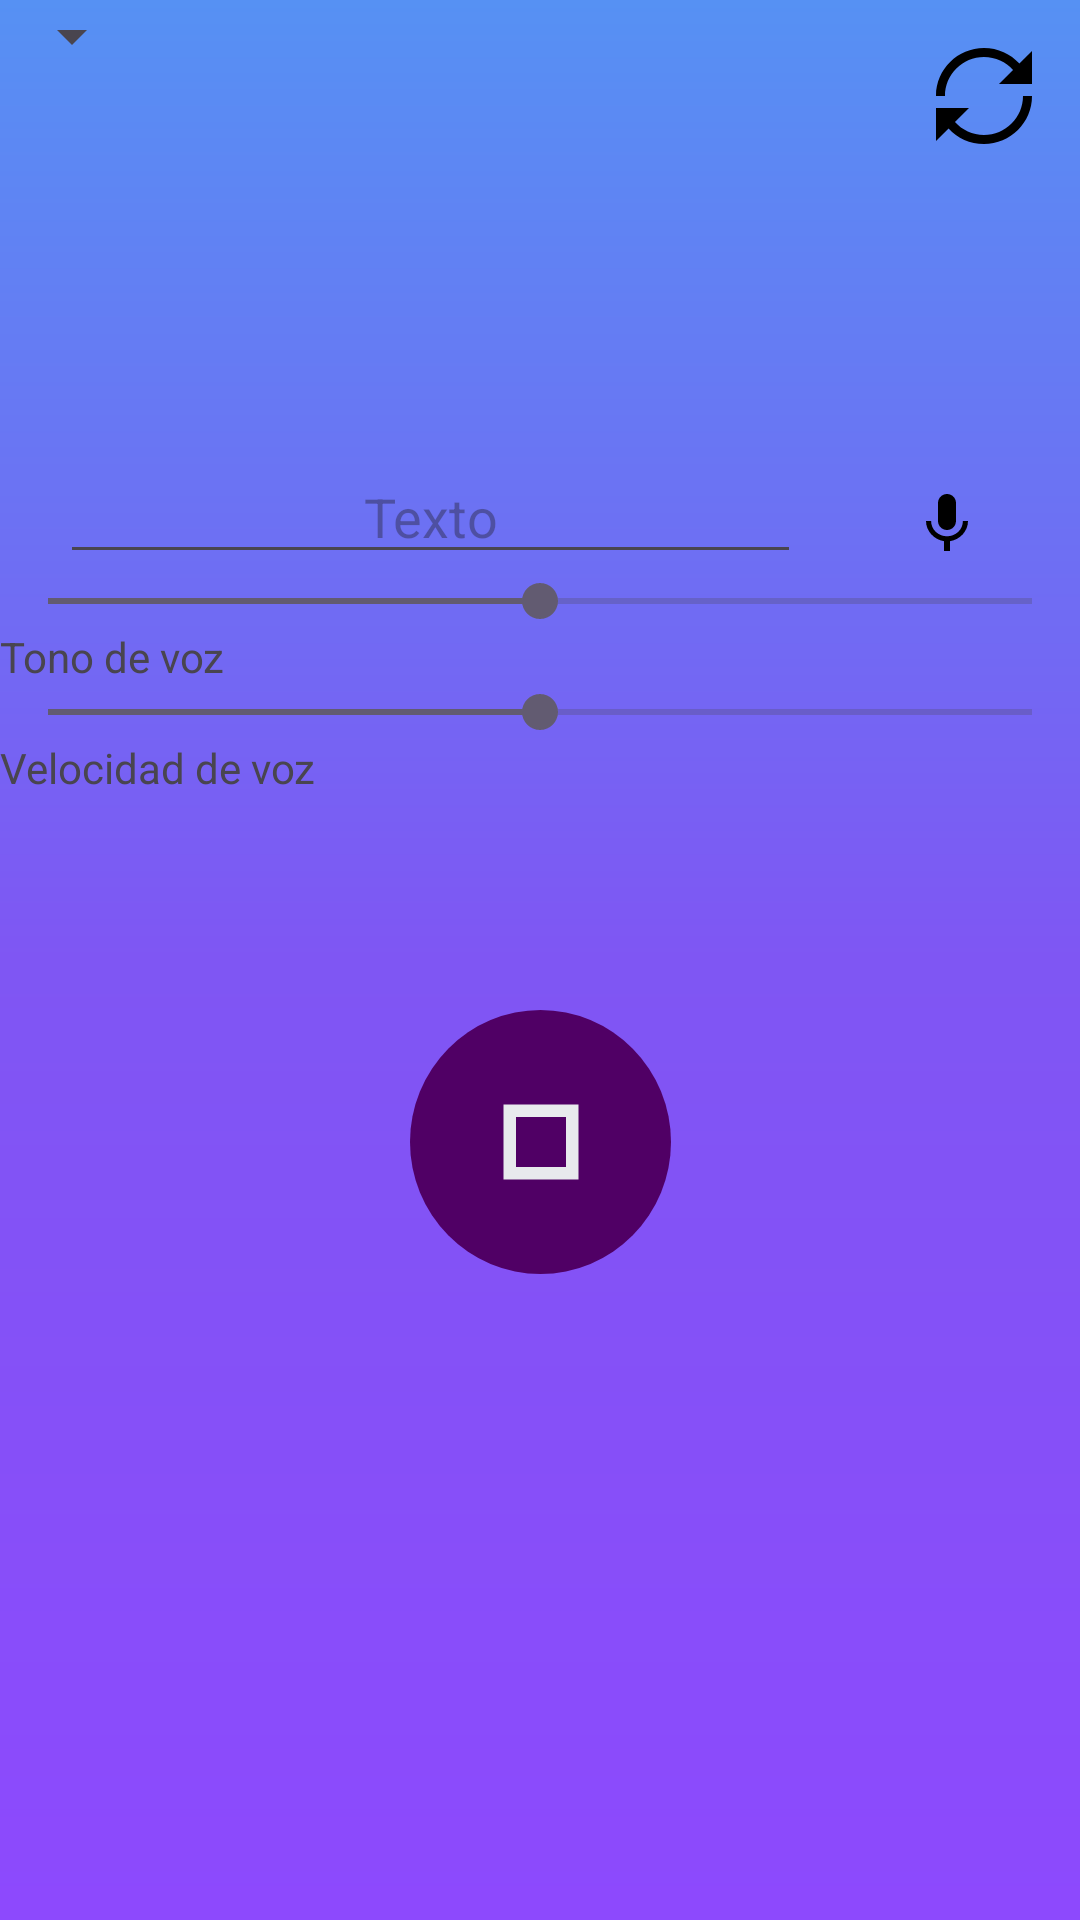

The Android layout XML behind this screen, and the referenced resources:
<!-- AndroidManifest.xml: application theme Theme.TxtToVoice -->
<!-- res/layout/activity_main.xml -->
<?xml version="1.0" encoding="utf-8"?>
<androidx.constraintlayout.widget.ConstraintLayout
    xmlns:android="http://schemas.android.com/apk/res/android"
    xmlns:app="http://schemas.android.com/apk/res-auto"
    xmlns:tools="http://schemas.android.com/tools"
    android:id="@+id/main"
    android:layout_width="match_parent"
    android:layout_height="match_parent"
    android:visibility="visible"
    android:background="@drawable/fondoapp"
    tools:context=".MainActivity"
    tools:visibility="visible">

    <EditText
        android:id="@+id/Texto"
        android:layout_width="0dp"
        android:layout_height="wrap_content"
        android:gravity="center"
        android:hint="Texto"
        app:layout_constraintEnd_toStartOf="@id/microphoneButton"
        app:layout_constraintStart_toStartOf="parent"
        app:layout_constraintTop_toTopOf="parent"
        app:layout_constraintHorizontal_bias="0.5"
        android:layout_marginStart="20dp"
        android:layout_marginEnd="20dp"
        android:layout_marginTop="150dp" />
    <SeekBar
        android:id="@+id/seekBarPitch"
        android:layout_width="0dp"
        android:layout_height="wrap_content"
        android:max="100"
        android:progress="50"
        app:layout_constraintTop_toBottomOf="@id/Texto"
        app:layout_constraintStart_toStartOf="parent"
        app:layout_constraintEnd_toEndOf="parent"/>

    <TextView
        android:id="@+id/textPitch"
        android:layout_width="wrap_content"
        android:layout_height="wrap_content"
        android:text="Tono de voz"
        app:layout_constraintTop_toBottomOf="@id/seekBarPitch"
        app:layout_constraintStart_toStartOf="parent"/>

    <SeekBar
        android:id="@+id/seekBarSpeed"
        android:layout_width="0dp"
        android:layout_height="wrap_content"
        android:max="100"
        android:progress="50"
        app:layout_constraintTop_toBottomOf="@id/textPitch"
        app:layout_constraintStart_toStartOf="parent"
        app:layout_constraintEnd_toEndOf="parent"/>

    <TextView
        android:id="@+id/textSpeed"
        android:layout_width="wrap_content"
        android:layout_height="wrap_content"
        android:text="Velocidad de voz"
        app:layout_constraintTop_toBottomOf="@id/seekBarSpeed"
        app:layout_constraintStart_toStartOf="parent"/>


    <Spinner
        android:id="@+id/spinnerIdiomas"
        android:layout_width="wrap_content"
        android:layout_height="wrap_content"
        android:layout_marginTop="24dp"
        />


    <ImageButton
        android:id="@+id/microphoneButton"
        android:layout_width="57dp"
        android:layout_height="49dp"
        android:layout_marginEnd="16dp"
        android:background="?android:attr/selectableItemBackground"
        android:contentDescription="Botón de micrófono"
        android:padding="8dp"
        android:src="@drawable/baseline_mic_24"
        app:layout_constraintBottom_toBottomOf="@id/Texto"
        app:layout_constraintEnd_toEndOf="parent"
        app:layout_constraintTop_toTopOf="@id/Texto"
        app:layout_constraintVertical_bias="0.0" />

    
    <ImageButton
        android:id="@+id/Stop"
        android:layout_width="87dp"
        android:layout_height="88dp"
        android:layout_marginStart="20dp"
        android:layout_marginTop="144dp"
        android:layout_marginEnd="20dp"
        android:background="@drawable/circle_background"
        android:src="@drawable/stop_icon"
        app:layout_constraintBottom_toBottomOf="parent"
        app:layout_constraintEnd_toEndOf="parent"
        app:layout_constraintStart_toStartOf="parent"
        app:layout_constraintTop_toBottomOf="@+id/Texto"
        app:layout_constraintVertical_bias="0.006" />

    <ImageButton
        android:id="@+id/btnRepetir"
        android:layout_width="wrap_content"
        android:layout_height="wrap_content"
        android:contentDescription="Repetir última frase"
        android:src="@drawable/loop2"
        android:background="@android:color/transparent"
        android:scaleType="centerInside"
        android:layout_margin="16dp"
        app:layout_constraintTop_toTopOf="parent"
        app:layout_constraintEnd_toEndOf="parent"/>


</androidx.constraintlayout.widget.ConstraintLayout>
<!-- resources referenced by this layout -->
<resources>
  <!-- drawable baseline_mic_24 (drawable) -->
  <vector xmlns:android="http://schemas.android.com/apk/res/android" android:height="24dp" android:tint="#000000" android:viewportHeight="24" android:viewportWidth="24" android:width="24dp">
        
      <path android:fillColor="@color/morado" android:pathData="M12,14c1.66,0 2.99,-1.34 2.99,-3L15,5c0,-1.66 -1.34,-3 -3,-3S9,3.34 9,5v6c0,1.66 1.34,3 3,3zM17.3,11c0,3 -2.54,5.1 -5.3,5.1S6.7,14 6.7,11L5,11c0,3.41 2.72,6.23 6,6.72L11,21h2v-3.28c3.28,-0.48 6,-3.3 6,-6.72h-1.7z"/>
      
  </vector>
  <!-- drawable circle_background (drawable) -->
  <selector xmlns:android="http://schemas.android.com/apk/res/android">
      
      <item android:state_pressed="true">
          <shape android:shape="oval">
              <solid android:color="#856E6E" />
          </shape>
      </item>
      
      <item>
          <shape android:shape="oval">
              <solid android:color="@color/azulraro" />
          </shape>
      </item>
  </selector>
  <!-- drawable fondoapp (drawable) -->
  <shape xmlns:android="http://schemas.android.com/apk/res/android"
      android:shape="rectangle">
      <gradient
          android:startColor="#8d49fd"
          android:centerColor="#7f56f3"
          android:endColor="#5691f3"
          android:angle="90" />
      <padding
          android:left="0dp"
          android:top="0dp"
          android:right="0dp"
          android:bottom="0dp" />
      <size
          android:width="120dp"
          android:height="48dp" />
  </shape>
  <!-- drawable loop2 (drawable) -->
  <vector xmlns:android="http://schemas.android.com/apk/res/android"
      android:width="32dp"
      android:height="32dp"
      android:viewportWidth="32"
      android:viewportHeight="32">
    <path
        android:fillColor="#FF000000"
        android:pathData="M27.802,5.197c-2.925,-3.194 -7.13,-5.197 -11.803,-5.197 -8.837,0 -16,7.163 -16,16h3c0,-7.18 5.82,-13 13,-13 3.844,0 7.298,1.669 9.678,4.322l-4.678,4.678h11v-11l-4.198,4.197z"/>
    <path
        android:fillColor="#FF000000"
        android:pathData="M29,16c0,7.18 -5.82,13 -13,13 -3.844,0 -7.298,-1.669 -9.678,-4.322l4.678,-4.678h-11v11l4.197,-4.197c2.925,3.194 7.13,5.197 11.803,5.197 8.837,0 16,-7.163 16,-16h-3z"/>
  </vector>
  <!-- drawable stop_icon (drawable) -->
  <vector xmlns:android="http://schemas.android.com/apk/res/android"
      android:width="50dp"
      android:height="50dp"
      android:viewportWidth="960"
      android:viewportHeight="960">
    <path
        android:pathData="M320,320v320,-320ZM240,720v-480h480v480L240,720ZM320,640h320v-320L320,320v320Z"
        android:fillColor="#e8eaed"/>
  </vector>
  <style name="Theme.TxtToVoice" parent="Base.Theme.TxtToVoice" />
  <color name="morado">#500065</color>
  <color name="azulraro">#500065</color>
  <style name="Base.Theme.TxtToVoice" parent="Theme.Material3.DayNight.NoActionBar">
          
          
      </style>
</resources>
